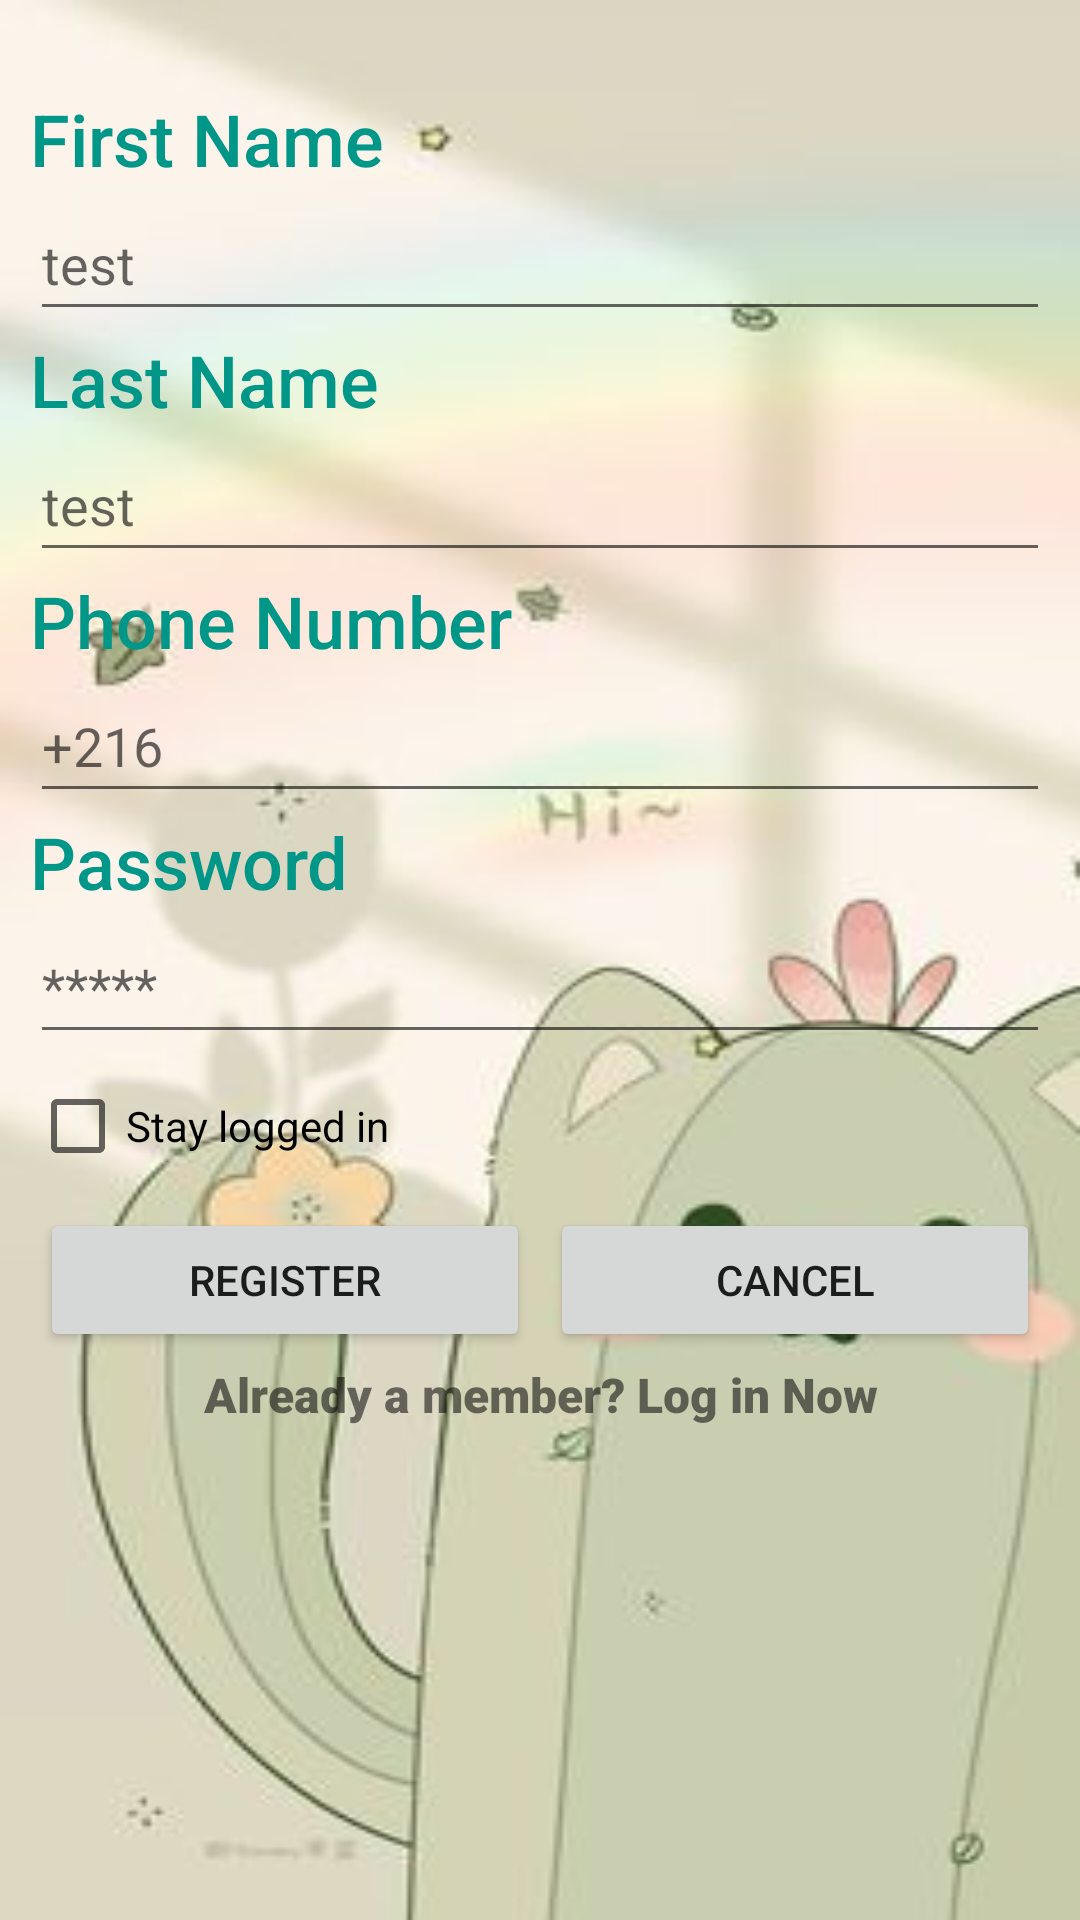

Here is an Android app screen rendered from its layout file. Give the layout XML and the strings, colors and styles it references.
<!-- AndroidManifest.xml: application theme Theme.GestionContact -->
<!-- res/layout/activity_register.xml -->
<?xml version="1.0" encoding="utf-8"?>
<LinearLayout xmlns:android="http://schemas.android.com/apk/res/android"
    xmlns:app="http://schemas.android.com/apk/res-auto"
    xmlns:tools="http://schemas.android.com/tools"
    android:layout_width="match_parent"
    android:layout_height="match_parent"
    android:background="@drawable/bg3"
    android:orientation="vertical"
    android:padding="10dp"
    tools:context=".MainActivity">

    <TextView
        android:id="@+id/tv_fname_register"
        android:layout_width="match_parent"
        android:layout_height="wrap_content"
        android:layout_marginTop="20dp"
        android:fontFamily="sans-serif-medium"
        android:text="First Name"
        android:textColor="#009688"
        android:textSize="24sp" />

    <EditText
        android:id="@+id/ed_fname_register"
        android:layout_width="match_parent"
        android:layout_height="wrap_content"
        android:ems="10"
        android:hint="test"
        android:inputType="textPersonName"
        android:minHeight="48dp" />

    <TextView
        android:id="@+id/tv_lname_register"
        android:layout_width="match_parent"
        android:layout_height="wrap_content"
        android:fontFamily="sans-serif-medium"
        android:text="Last Name"
        android:textColor="#009688"
        android:textSize="24sp" />

    <EditText
        android:id="@+id/ed_lname_register"
        android:layout_width="match_parent"
        android:layout_height="wrap_content"
        android:ems="10"
        android:hint="test"
        android:inputType="textPersonName"
        android:minHeight="48dp" />

    <TextView
        android:id="@+id/tv_phone_register"
        android:layout_width="match_parent"
        android:layout_height="wrap_content"
        android:fontFamily="sans-serif-medium"
        android:text="Phone Number"
        android:textColor="#009688"
        android:textSize="24sp" />

    <EditText
        android:id="@+id/ed_phone_register"
        android:layout_width="match_parent"
        android:layout_height="wrap_content"
        android:ems="10"
        android:hint="+216 "
        android:inputType="phone"
        android:minHeight="48dp"
        android:singleLine="false" />

    <TextView
        android:id="@+id/tv_pwd_register"
        android:layout_width="match_parent"
        android:layout_height="wrap_content"
        android:fontFamily="sans-serif-medium"
        android:text="Password"
        android:textColor="#009688"
        android:textSize="24sp" />

    <EditText
        android:id="@+id/ed_password_register"
        android:layout_width="match_parent"
        android:layout_height="wrap_content"
        android:ems="10"
        android:hint="*****"
        android:inputType="textPassword"
        android:minHeight="48dp" />

    <CheckBox
        android:id="@+id/checkBox"
        android:layout_width="match_parent"
        android:layout_height="wrap_content"
        android:text="Stay logged in" />

    <LinearLayout
        android:layout_width="match_parent"
        android:layout_height="wrap_content"
        android:orientation="horizontal">

        <Button
            android:id="@+id/btn_register"
            android:layout_width="wrap_content"
            android:layout_height="wrap_content"
            android:layout_margin="10px"
            android:layout_weight="1"
            android:text="REGISTER" />

        <Button
            android:id="@+id/btn_cancel_register"
            android:layout_width="wrap_content"
            android:layout_height="wrap_content"
            android:layout_margin="10px"
            android:layout_weight="1"
            android:text="Cancel" />
    </LinearLayout>

    <TextView
        android:id="@+id/tv_login_link"
        android:layout_width="match_parent"
        android:layout_height="wrap_content"
        android:fontFamily="sans-serif-black"
        android:text="Already a member? Log in Now"
        android:textAlignment="center"
        android:textSize="16sp" />

</LinearLayout>
<!-- resources referenced by this layout -->
<resources>
  <!-- drawable bg3: jpg bitmap (drawable-v24, 11281 bytes) -->
  <style name="Theme.GestionContact" parent="Theme.MaterialComponents.DayNight.DarkActionBar">
          
          <item name="colorPrimary">#FF9E97</item>
          <item name="colorPrimaryVariant">#A3241B</item>
          <item name="colorOnPrimary">@color/white</item>
          
          <item name="colorSecondary">@color/teal_200</item>
          <item name="colorSecondaryVariant">@color/teal_700</item>
          <item name="colorOnSecondary">@color/black</item>
          
          <item name="android:statusBarColor">#AE827F</item>
          
      </style>
  <!-- not gathered from this repository: default colours our renderer supplied (Android Studio template values) -->
  <color name="teal_200">#FF03DAC5</color>
  <color name="teal_700">#FF018786</color>
  <color name="black">#FF000000</color>
  <color name="white">#FFFFFFFF</color>
</resources>
